5-way image classification set "refined_rcnn" from GitHub (andrewsalim10/tugas_kel_pcdvk); label vocabulary: apple scab, apple black rot, apple cedar apple rust, apple healthy, apple healthy removed.

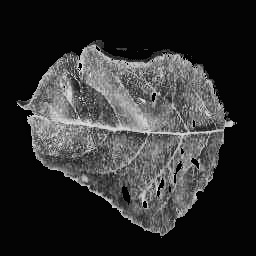
Label: apple cedar apple rust

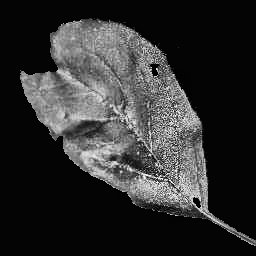
Label: apple black rot

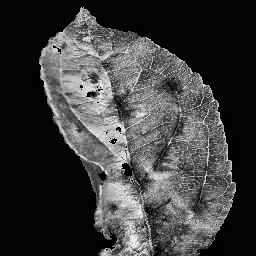
Label: apple scab

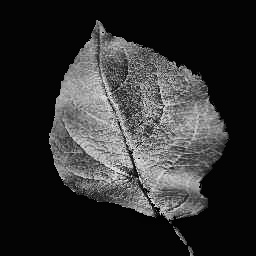
Label: apple healthy

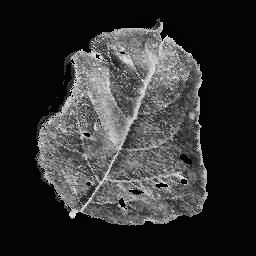
Label: apple cedar apple rust

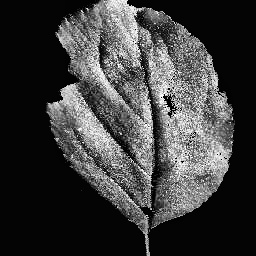
Label: apple black rot
